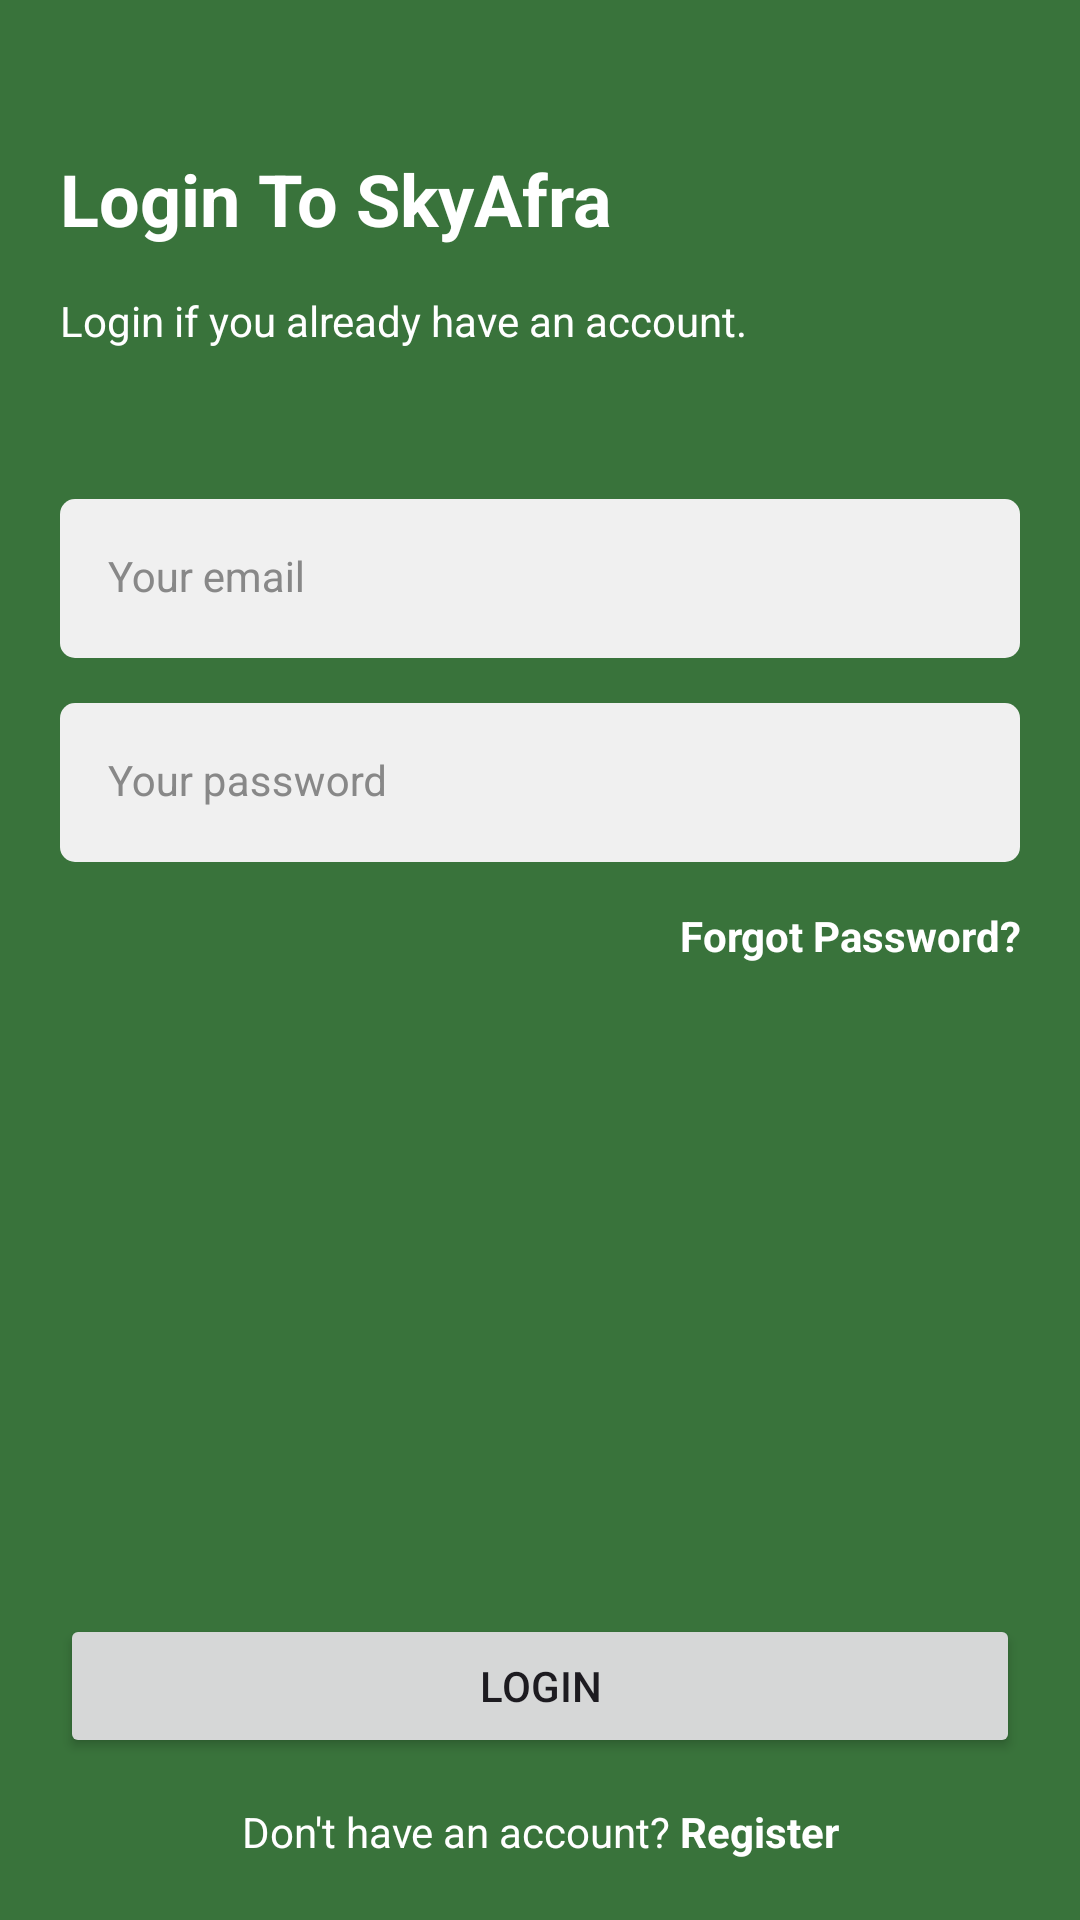

This screen was rendered from an Android layout file. Write that file and the resources it references.
<!-- AndroidManifest.xml: application theme Theme.example -->
<!-- res/layout/activity_login.xml -->
<?xml version="1.0" encoding="utf-8"?>
<androidx.constraintlayout.widget.ConstraintLayout xmlns:android="http://schemas.android.com/apk/res/android"
    xmlns:app="http://schemas.android.com/apk/res-auto"
    xmlns:tools="http://schemas.android.com/tools"
    android:layout_width="match_parent"
    android:layout_height="match_parent"
    android:background="@color/green"
    tools:context=".activity.LoginActivity"
    android:padding="20dp">

    <TextView
        android:id="@+id/tv_login_title"
        android:layout_width="match_parent"
        android:layout_height="wrap_content"
        android:layout_marginTop="30dp"
        android:text="@string/login_title"
        style="@style/Title"
        android:textColor="@color/white"
        app:layout_constraintEnd_toEndOf="parent"
        app:layout_constraintStart_toStartOf="parent"
        app:layout_constraintTop_toTopOf="parent"/>

    <TextView
        android:id="@+id/tv_login_sub_title"
        android:layout_width="match_parent"
        android:layout_height="wrap_content"
        android:layout_marginTop="15dp"
        android:text="@string/login_sub_title"
        style="@style/SubTitle"
        android:textColor="@color/white"
        app:layout_constraintEnd_toEndOf="parent"
        app:layout_constraintStart_toStartOf="parent"
        app:layout_constraintTop_toBottomOf="@+id/tv_login_title"/>

    <com.google.android.material.textfield.TextInputLayout
        android:id="@+id/til_email"
        android:layout_width="match_parent"
        android:layout_height="wrap_content"
        android:layout_marginTop="50dp"
        android:hint="@string/login_email"
        style="@style/TextInputLayout"
        app:layout_constraintEnd_toEndOf="parent"
        app:layout_constraintStart_toStartOf="parent"
        app:layout_constraintTop_toBottomOf="@+id/tv_login_sub_title">

        <com.google.android.material.textfield.TextInputEditText
            android:id="@+id/et_email"
            android:layout_width="match_parent"
            android:layout_height="wrap_content"
            style="@style/TextInputEditText"/>

    </com.google.android.material.textfield.TextInputLayout>

    <com.google.android.material.textfield.TextInputLayout
        android:id="@+id/til_password"
        android:layout_width="match_parent"
        android:layout_height="wrap_content"
        android:layout_marginTop="15dp"
        android:hint="@string/login_password"
        style="@style/TextInputLayout"
        app:layout_constraintEnd_toEndOf="parent"
        app:layout_constraintStart_toStartOf="parent"
        app:layout_constraintTop_toBottomOf="@+id/til_email">

        <com.google.android.material.textfield.TextInputEditText
            android:id="@+id/et_password"
            android:layout_width="match_parent"
            android:layout_height="wrap_content"
            android:inputType="textPassword"
            style="@style/TextInputEditText"/>

    </com.google.android.material.textfield.TextInputLayout>

    <TextView
        android:id="@+id/tv_forgot_pw"
        android:layout_width="match_parent"
        android:layout_height="wrap_content"
        android:layout_marginTop="15dp"
        android:text="@string/forgot_password"
        android:textStyle="bold"
        android:textAlignment="textEnd"
        style="@style/SubTitle"
        android:textColor="@color/white"
        app:layout_constraintEnd_toEndOf="parent"
        app:layout_constraintStart_toStartOf="parent"
        app:layout_constraintTop_toBottomOf="@id/til_password" />

    <androidx.appcompat.widget.AppCompatButton
        android:id="@+id/btn_login"
        android:layout_width="match_parent"
        android:layout_height="wrap_content"
        android:layout_marginBottom="15dp"
        android:text="@string/login"
        app:layout_constraintBottom_toTopOf="@id/tv_havent_account"
        app:layout_constraintEnd_toEndOf="parent"
        app:layout_constraintStart_toStartOf="parent"/>

    <TextView
        android:id="@+id/tv_havent_account"
        android:layout_width="match_parent"
        android:layout_height="wrap_content"
        android:text="@string/login_havent_account"
        android:textAlignment="center"
        style="@style/SubTitle"
        android:textColor="@color/white"
        app:layout_constraintBottom_toBottomOf="parent"
        app:layout_constraintEnd_toEndOf="parent"
        app:layout_constraintStart_toStartOf="parent"/>

    <ProgressBar
        android:id="@+id/progressBar"
        android:layout_width="wrap_content"
        android:layout_height="wrap_content"
        android:layout_gravity="center"
        android:visibility="gone"
        app:layout_constraintBottom_toBottomOf="parent"
        app:layout_constraintEnd_toEndOf="parent"
        app:layout_constraintStart_toStartOf="parent"
        app:layout_constraintTop_toTopOf="parent" />


</androidx.constraintlayout.widget.ConstraintLayout>
<!-- resources referenced by this layout -->
<resources>
  <color name="green">#39733B</color>
  <color name="white">#FFFFFFFF</color>
  <string name="forgot_password">Forgot Password?</string>
  <string name="login">LOGIN</string>
  <string name="login_email">Your email</string>
  <string name="login_havent_account">
          Don\'t have an account? <b>Register</b>
      </string>
  <string name="login_password">Your password</string>
  <string name="login_sub_title">
          Login if you already have an account.
      </string>
  <string name="login_title">Login To SkyAfra</string>
  <style name="SubTitle">
          <item name="android:textColor">@color/black</item>
          <item name="android:textSize">14sp</item>
      </style>
  <style name="TextInputEditText" parent="Widget.MaterialComponents.TextInputLayout.FilledBox">
          <item name="android:background">@drawable/bg_text_field</item>
  
      </style>
  <style name="TextInputLayout" parent="Widget.MaterialComponents.TextInputLayout.FilledBox">
          <item name="android:textColorHint">@color/grey</item>
          <item name="hintTextColor">@color/grey</item>
          <item name="boxStrokeWidth">0dp</item>
          <item name="boxStrokeWidthFocused">0dp</item>
      </style>
  <style name="Title">
          <item name="android:textColor">@color/black</item>
          <item name="android:textSize">24sp</item>
          <item name="android:textStyle">bold</item>
      </style>
  <style name="Theme.example" parent="Base.Theme.example" />
  <color name="black">#FF000000</color>
  <!-- drawable bg_text_field (drawable) -->
  <?xml version="1.0" encoding="utf-8"?>
  <selector xmlns:android="http://schemas.android.com/apk/res/android">
      <item android:state_focused="true">
          <shape android:shape="rectangle">
              <solid android:color="@color/grey_light"/>
              <stroke android:width="1dp"/>
              <corners android:radius="5dp"/>
          </shape>
      </item>
  
      <item android:state_focused="false">
          <shape android:shape="rectangle">
              <solid android:color="@color/grey_light"/>
              <corners android:radius="5dp"/>
          </shape>
      </item>
  </selector>
  <color name="grey">#888888</color>
  <style name="Base.Theme.example" parent="Theme.Material3.DayNight.NoActionBar">
          
           <item name="colorPrimary">@color/green</item>
           <item name="colorPrimaryVariant">@color/green</item>
           <item name="android:statusBarColor">@color/green</item>
      </style>
  <color name="grey_light">#F0F0F0</color>
</resources>
